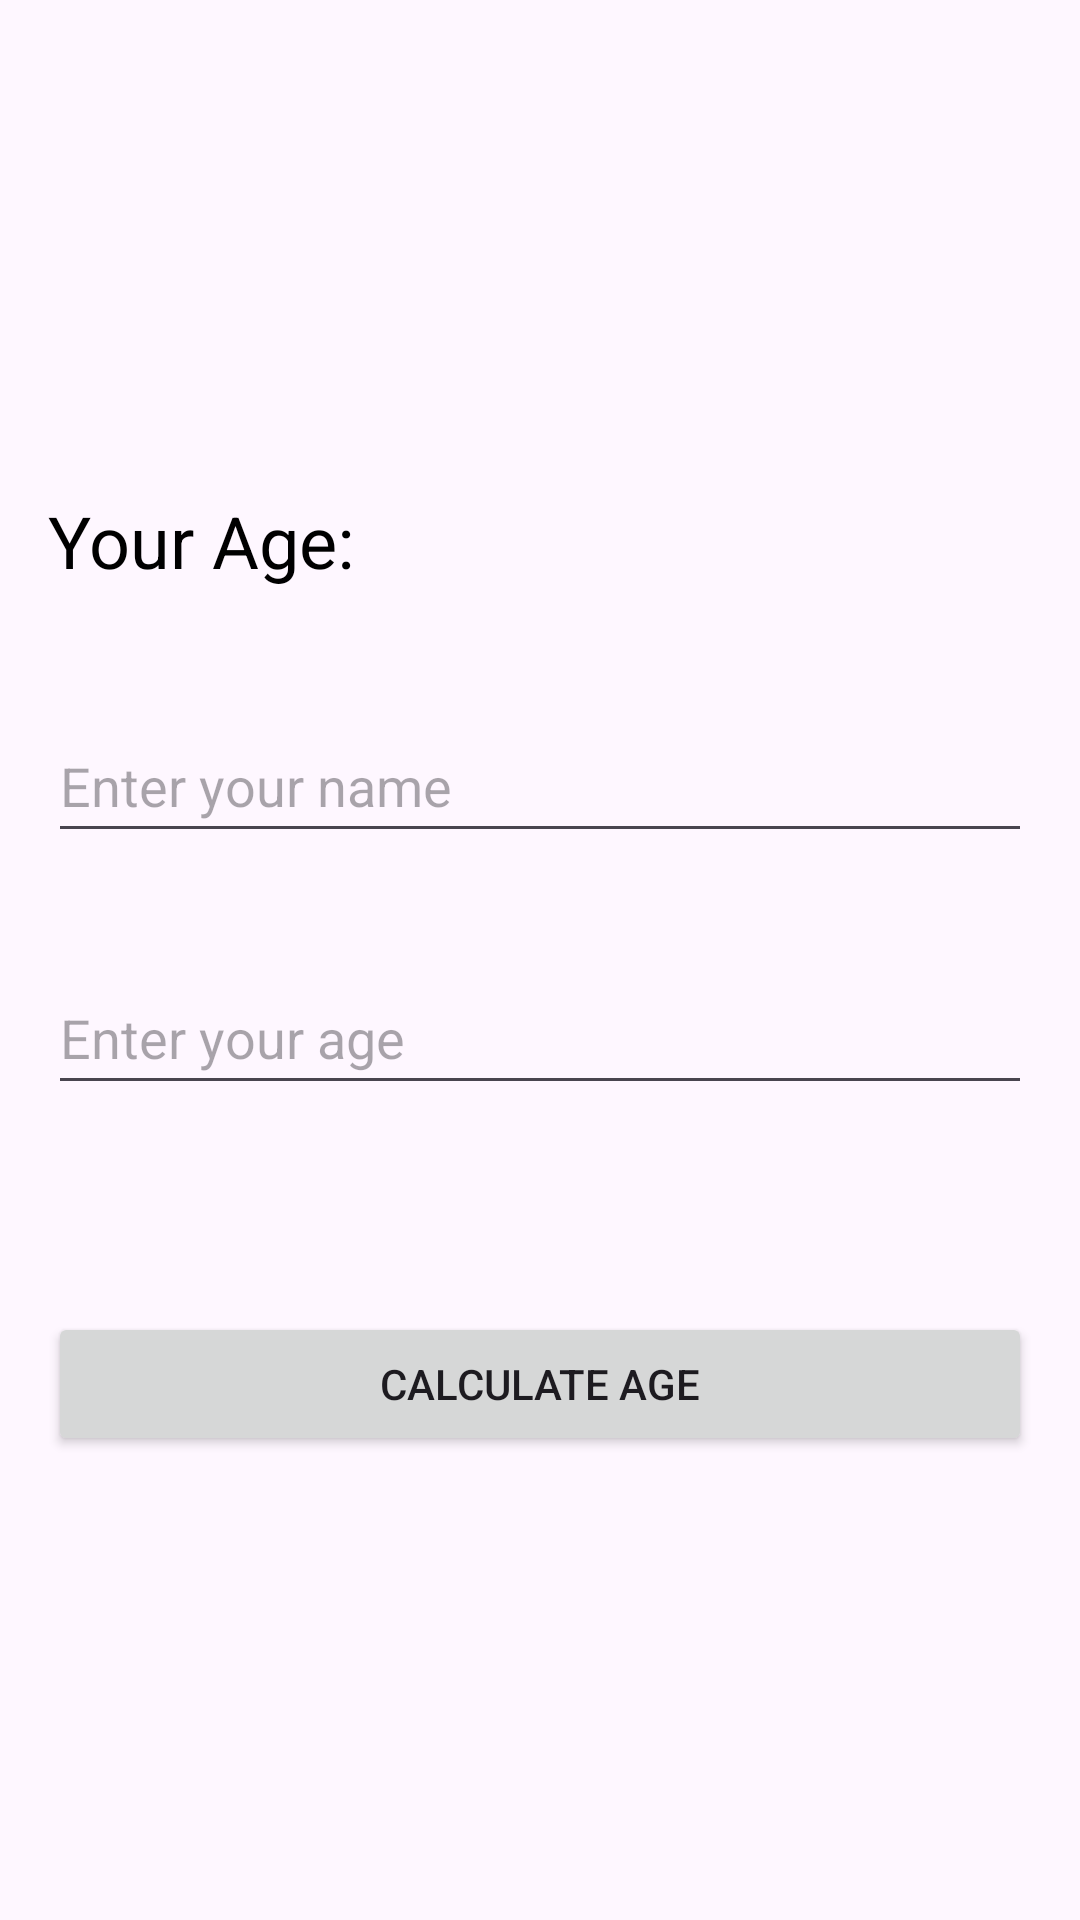

Reconstruct the res/layout file that produces this screen, plus the resources it refers to.
<!-- AndroidManifest.xml: activity theme Theme.Material3.Light.NoActionBar -->
<!-- res/layout/activity_example2_mvp.xml -->
<?xml version="1.0" encoding="utf-8"?>
<androidx.constraintlayout.widget.ConstraintLayout xmlns:android="http://schemas.android.com/apk/res/android"
xmlns:app="http://schemas.android.com/apk/res-auto"
xmlns:tools="http://schemas.android.com/tools"
android:layout_width="match_parent"
android:layout_height="match_parent"
tools:context=".Example2_MVP.Example2MVPActivity">

<TextView
    android:id="@+id/textView_your_age"
    android:layout_width="0dp"
    android:layout_height="wrap_content"
    android:layout_marginStart="16dp"
    android:layout_marginTop="164dp"
    android:layout_marginEnd="16dp"
    android:text="Your Age: "
    android:textColor="@color/black"
    android:textSize="24sp"
    app:layout_constraintEnd_toEndOf="parent"
    app:layout_constraintHorizontal_bias="0.0"
    app:layout_constraintStart_toStartOf="parent"
    app:layout_constraintTop_toTopOf="parent" />

<EditText
    android:id="@+id/editText_name"
    android:layout_width="0dp"
    android:layout_height="wrap_content"
    android:layout_marginStart="16dp"
    android:layout_marginTop="40dp"
    android:layout_marginEnd="16dp"
    android:ems="10"
    android:hint="Enter your name"
    android:inputType="textPersonName"
    android:minHeight="48dp"
    app:layout_constraintEnd_toEndOf="parent"
    app:layout_constraintHorizontal_bias="0.0"
    app:layout_constraintStart_toStartOf="parent"
    app:layout_constraintTop_toBottomOf="@+id/textView_your_age" />

<EditText
    android:id="@+id/editText_age"
    android:layout_width="0dp"
    android:layout_height="wrap_content"
    android:layout_marginStart="16dp"
    android:layout_marginTop="36dp"
    android:layout_marginEnd="16dp"
    android:ems="10"
    android:hint="Enter your age"
    android:inputType="textPersonName"
    android:minHeight="48dp"
    app:layout_constraintEnd_toEndOf="parent"
    app:layout_constraintHorizontal_bias="0.0"
    app:layout_constraintStart_toStartOf="parent"
    app:layout_constraintTop_toBottomOf="@+id/editText_name" />

<Button
    android:id="@+id/button_calculate_age"
    android:layout_width="0dp"
    android:layout_height="wrap_content"
    android:layout_marginStart="16dp"
    android:layout_marginTop="69dp"
    android:layout_marginEnd="16dp"
    android:text="Calculate Age"
    app:layout_constraintEnd_toEndOf="parent"
    app:layout_constraintStart_toStartOf="parent"
    app:layout_constraintTop_toBottomOf="@+id/editText_age" />

</androidx.constraintlayout.widget.ConstraintLayout>
<!-- resources referenced by this layout -->
<resources>
  <color name="black">#FF000000</color>
</resources>
